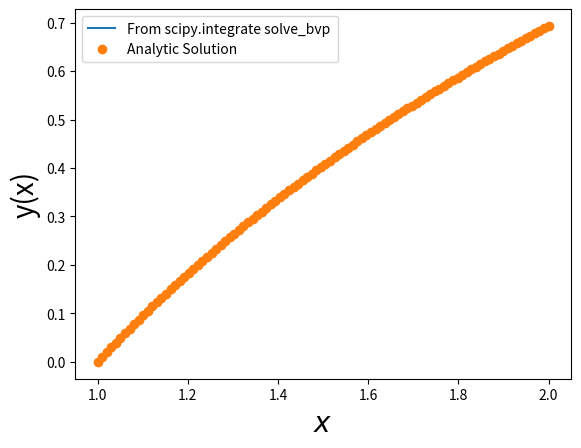

This figure's Python source:
import numpy as np
import matplotlib.pyplot as plt
from scipy.integrate import solve_bvp 
"""
y=|y1|=|*************|
  |y2| |*************|
"""
h=0.001
x=np.arange(1,2+h,h)
n=x.size

def solution(x):
	return np.log(x)
	
"Function"
def fun(x,y):
	 return np.vstack((y[1], -np.exp(-2*y[0])))


"Residuals of bondary condition"	 
def bc(ya, yb):
	return np.array([ya[0], yb[0]-np.log(2)])
	
y=np.zeros((2,x.size))
y[0,0]=0
y[0,n-1]=np.log(2)

sol = solve_bvp(fun, bc, x, y)


x_plot = np.linspace(1, 2, 100)
y_plot = sol.sol(x_plot)[0]
plt.plot(x_plot, y_plot,label="From scipy.integrate solve_bvp ")
plt.plot(x_plot,solution(x_plot),"o",label="Analytic Solution")
plt.xlabel("$x$",fontsize=20)
plt.ylabel("y(x)",fontsize=20)
plt.legend()
plt.show()
